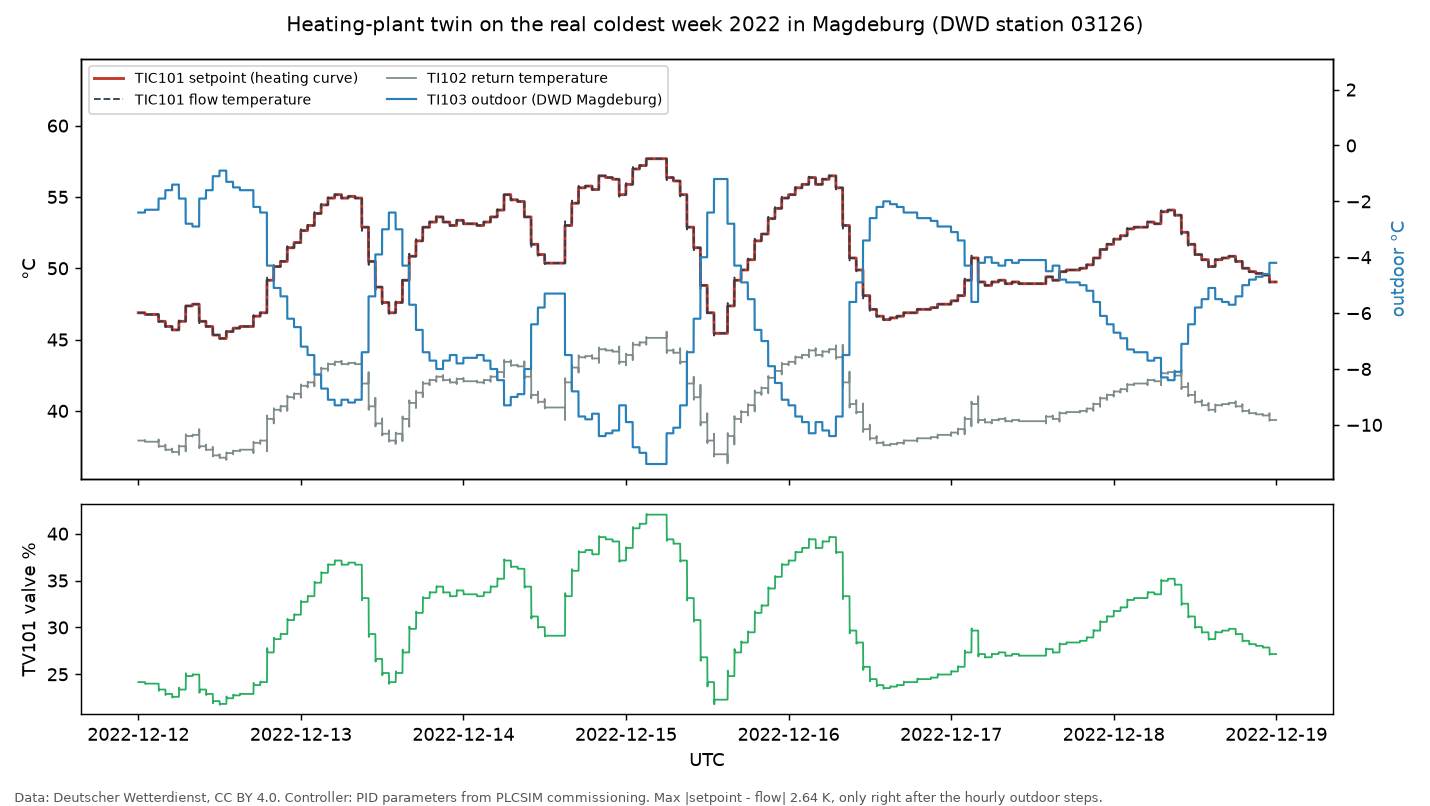

The file beside this chart, header and first rows:
time_utc, t_outdoor, t_flow_set, t_flow, valve_pct, t_return
2022-12-12T00:00:00, -2.4, 46.88, 46.88, 24.16, 37.92
2022-12-12T00:01:00, -2.4, 46.88, 46.88, 24.16, 37.92
2022-12-12T00:02:00, -2.4, 46.88, 46.88, 24.16, 37.92
2022-12-12T00:03:00, -2.4, 46.88, 46.88, 24.16, 37.92
2022-12-12T00:04:00, -2.4, 46.88, 46.88, 24.16, 37.92
2022-12-12T00:05:00, -2.4, 46.88, 46.88, 24.16, 37.92
2022-12-12T00:06:00, -2.4, 46.88, 46.88, 24.16, 37.92
2022-12-12T00:07:00, -2.4, 46.88, 46.88, 24.16, 37.92
2022-12-12T00:08:00, -2.4, 46.88, 46.88, 24.16, 37.92
2022-12-12T00:09:00, -2.4, 46.88, 46.88, 24.16, 37.92
2022-12-12T00:10:00, -2.4, 46.88, 46.88, 24.16, 37.92
2022-12-12T00:11:00, -2.4, 46.88, 46.88, 24.16, 37.92
2022-12-12T00:12:00, -2.4, 46.88, 46.88, 24.16, 37.92
2022-12-12T00:13:00, -2.4, 46.88, 46.88, 24.16, 37.92
2022-12-12T00:14:00, -2.4, 46.88, 46.88, 24.16, 37.92
2022-12-12T00:15:00, -2.4, 46.88, 46.88, 24.16, 37.92
2022-12-12T00:16:00, -2.4, 46.88, 46.88, 24.16, 37.92
2022-12-12T00:17:00, -2.4, 46.88, 46.88, 24.16, 37.92
2022-12-12T00:18:00, -2.4, 46.88, 46.88, 24.16, 37.92
2022-12-12T00:19:00, -2.4, 46.88, 46.88, 24.16, 37.92
2022-12-12T00:20:00, -2.4, 46.88, 46.88, 24.16, 37.92
2022-12-12T00:21:00, -2.4, 46.88, 46.88, 24.16, 37.92
2022-12-12T00:22:00, -2.4, 46.88, 46.88, 24.16, 37.92
2022-12-12T00:23:00, -2.4, 46.88, 46.88, 24.16, 37.92
2022-12-12T00:24:00, -2.4, 46.88, 46.88, 24.16, 37.92
2022-12-12T00:25:00, -2.4, 46.88, 46.88, 24.16, 37.92
2022-12-12T00:26:00, -2.4, 46.88, 46.88, 24.16, 37.92
2022-12-12T00:27:00, -2.4, 46.88, 46.88, 24.16, 37.92
2022-12-12T00:28:00, -2.4, 46.88, 46.88, 24.16, 37.92
2022-12-12T00:29:00, -2.4, 46.88, 46.88, 24.16, 37.92
2022-12-12T00:30:00, -2.4, 46.88, 46.88, 24.16, 37.92
2022-12-12T00:31:00, -2.4, 46.88, 46.88, 24.16, 37.92
2022-12-12T00:32:00, -2.4, 46.88, 46.88, 24.16, 37.92
2022-12-12T00:33:00, -2.4, 46.88, 46.88, 24.16, 37.92
2022-12-12T00:34:00, -2.4, 46.88, 46.88, 24.16, 37.92
2022-12-12T00:35:00, -2.4, 46.88, 46.88, 24.16, 37.92
2022-12-12T00:36:00, -2.4, 46.88, 46.88, 24.16, 37.92
2022-12-12T00:37:00, -2.4, 46.88, 46.88, 24.16, 37.92
2022-12-12T00:38:00, -2.4, 46.88, 46.88, 24.16, 37.92
2022-12-12T00:39:00, -2.4, 46.88, 46.88, 24.16, 37.92
2022-12-12T00:40:00, -2.4, 46.88, 46.88, 24.16, 37.92
2022-12-12T00:41:00, -2.4, 46.88, 46.88, 24.16, 37.92
2022-12-12T00:42:00, -2.4, 46.88, 46.88, 24.16, 37.92
2022-12-12T00:43:00, -2.4, 46.88, 46.88, 24.16, 37.92
2022-12-12T00:44:00, -2.4, 46.88, 46.88, 24.16, 37.92
2022-12-12T00:45:00, -2.4, 46.88, 46.88, 24.16, 37.92
2022-12-12T00:46:00, -2.4, 46.88, 46.88, 24.16, 37.92
2022-12-12T00:47:00, -2.4, 46.88, 46.88, 24.16, 37.92
2022-12-12T00:48:00, -2.4, 46.88, 46.88, 24.16, 37.92
2022-12-12T00:49:00, -2.4, 46.88, 46.88, 24.16, 37.92
2022-12-12T00:50:00, -2.4, 46.88, 46.88, 24.16, 37.92
2022-12-12T00:51:00, -2.4, 46.88, 46.88, 24.16, 37.92
2022-12-12T00:52:00, -2.4, 46.88, 46.88, 24.16, 37.92
2022-12-12T00:53:00, -2.4, 46.88, 46.88, 24.16, 37.92
2022-12-12T00:54:00, -2.4, 46.88, 46.88, 24.16, 37.92
2022-12-12T00:55:00, -2.4, 46.88, 46.88, 24.16, 37.92
2022-12-12T00:56:00, -2.4, 46.88, 46.88, 24.16, 37.92
2022-12-12T00:57:00, -2.4, 46.88, 46.88, 24.16, 37.92
2022-12-12T00:58:00, -2.4, 46.88, 46.88, 24.16, 37.92
2022-12-12T00:59:00, -2.4, 46.88, 46.88, 24.16, 37.92
... 10,020 more rows
